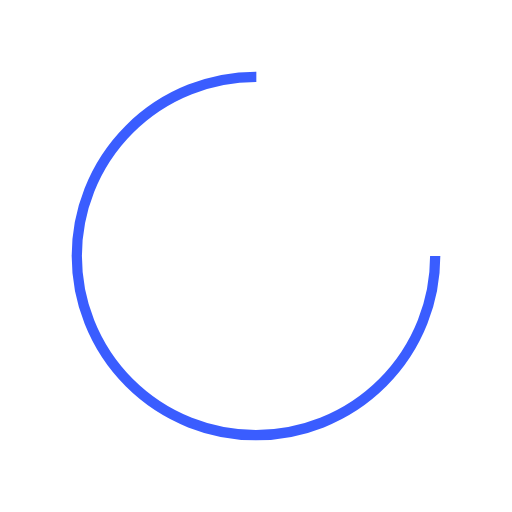
t = 0.00 s
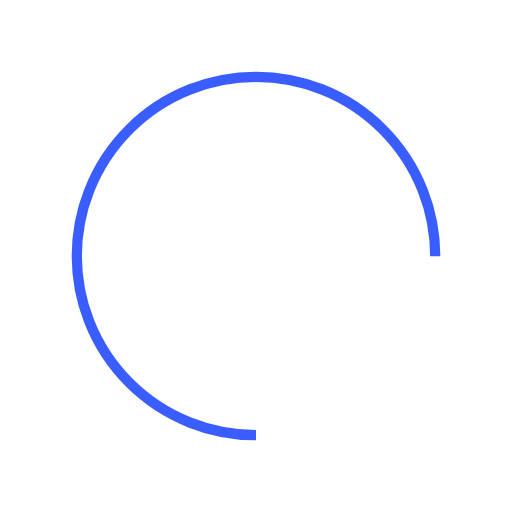
t = 0.30 s
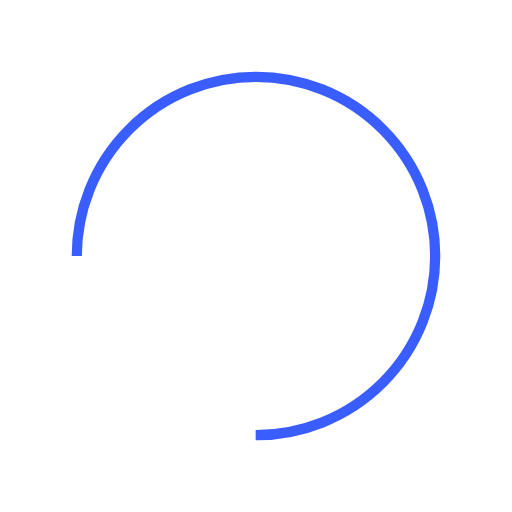
t = 0.60 s
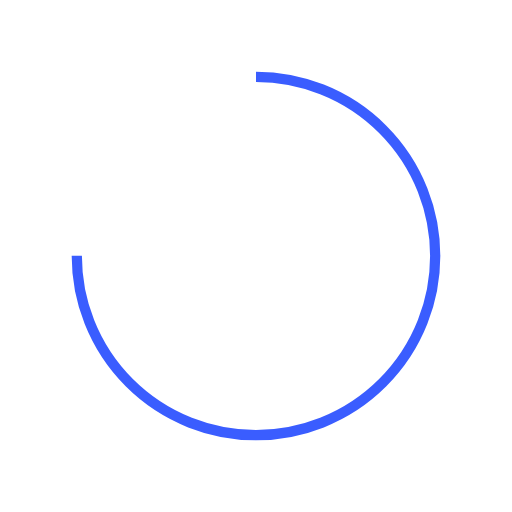
t = 0.90 s

The animated SVG that drew these frames (rendered in a browser with its animation timeline set to each time). Animation: 1 SMIL element (animateTransform=1); one cycle of 1.20 s, repeats indefinitely.

<svg width="200px"  height="200px"  xmlns="http://www.w3.org/2000/svg" viewBox="0 0 100 100" preserveAspectRatio="xMidYMid" class="lds-rolling" style="background: none;"><circle cx="50" cy="50" fill="none" ng-attr-stroke="{{config.color}}" ng-attr-stroke-width="{{config.width}}" ng-attr-r="{{config.radius}}" ng-attr-stroke-dasharray="{{config.dasharray}}" stroke="#3a5dff" stroke-width="2" r="35" stroke-dasharray="164.93361431346415 56.97787143782138" transform="rotate(119.866 50 50)"><animateTransform attributeName="transform" type="rotate" calcMode="linear" values="0 50 50;360 50 50" keyTimes="0;1" dur="1.2s" begin="0s" repeatCount="indefinite"></animateTransform></circle></svg>
